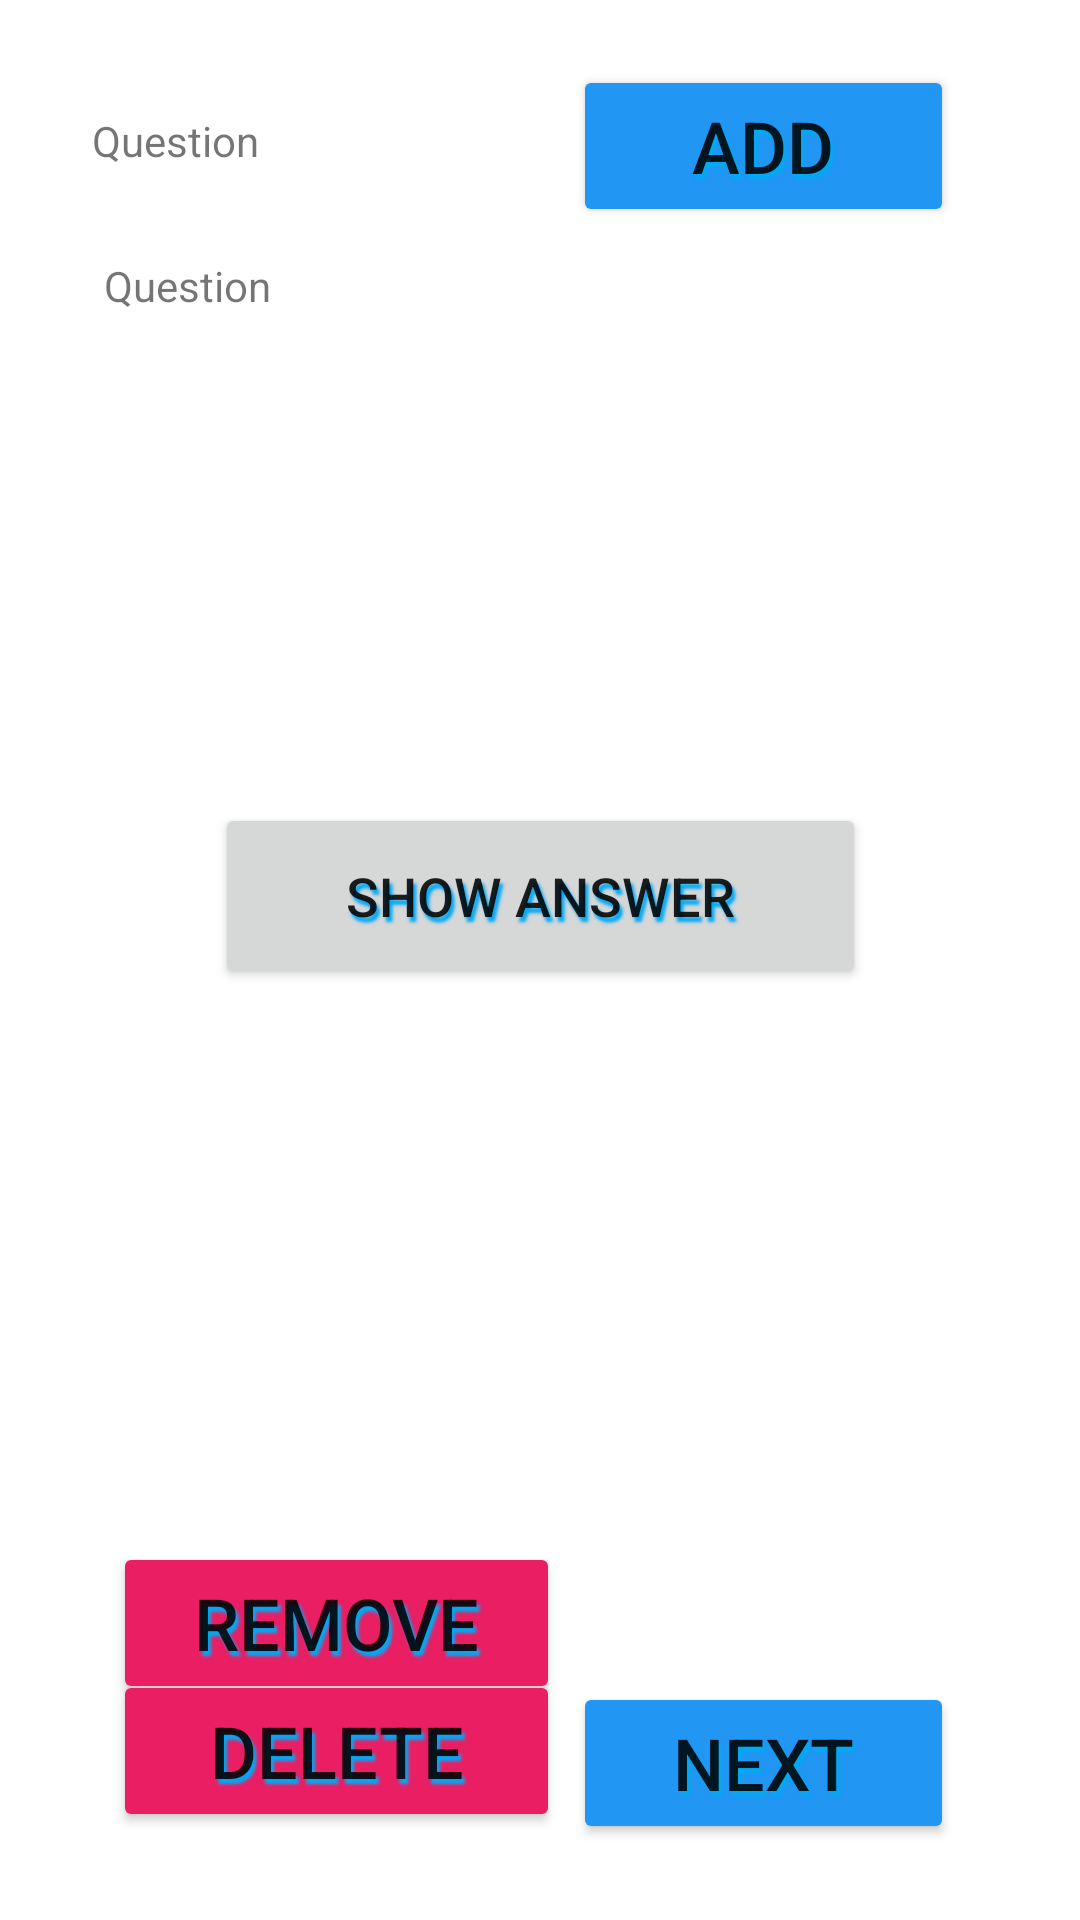

Android layout source for this screen:
<!-- AndroidManifest.xml: application theme Theme.YourAnki -->
<!-- res/layout/activity_anki_details.xml -->
<?xml version="1.0" encoding="utf-8"?>
<androidx.constraintlayout.widget.ConstraintLayout xmlns:android="http://schemas.android.com/apk/res/android"
    xmlns:app="http://schemas.android.com/apk/res-auto"
    xmlns:tools="http://schemas.android.com/tools"
    android:layout_width="match_parent"
    android:layout_height="match_parent"
    android:outlineSpotShadowColor="#B14040"
    tools:context=".activity.AnkiDetails">

    <TextView
        android:id="@+id/questionText"
        android:layout_width="wrap_content"
        android:layout_height="wrap_content"
        android:text="Question"
        app:layout_constraintBottom_toBottomOf="parent"
        app:layout_constraintHorizontal_bias="0.101"
        app:layout_constraintLeft_toLeftOf="parent"
        app:layout_constraintRight_toRightOf="parent"
        app:layout_constraintTop_toTopOf="parent"
        app:layout_constraintVertical_bias="0.06" />

    <TextView
        android:id="@+id/ankiDetailQuestion"
        android:layout_width="291dp"
        android:layout_height="161dp"
        android:text="Question"
        app:layout_constraintBottom_toBottomOf="parent"
        app:layout_constraintEnd_toEndOf="parent"
        app:layout_constraintHorizontal_bias="0.5"
        app:layout_constraintStart_toStartOf="parent"
        app:layout_constraintTop_toTopOf="parent"
        app:layout_constraintVertical_bias="0.179" />

    <TextView
        android:id="@+id/answerView"
        android:layout_width="291dp"
        android:layout_height="161dp"
        android:text=""
        app:layout_constraintBottom_toBottomOf="parent"
        app:layout_constraintEnd_toEndOf="parent"
        app:layout_constraintStart_toStartOf="parent"
        app:layout_constraintTop_toTopOf="parent"
        app:layout_constraintVertical_bias="0.703" />

    <Button
        android:id="@+id/showAnswer"
        android:layout_width="217dp"
        android:layout_height="62dp"
        android:shadowColor="#03A9F4"
        android:shadowDx="3"
        android:shadowDy="5"
        android:shadowRadius="2"
        android:text="Show answer"
        android:textSize="18sp"
        app:layout_constraintBottom_toBottomOf="parent"
        app:layout_constraintEnd_toEndOf="parent"
        app:layout_constraintStart_toStartOf="parent"
        app:layout_constraintTop_toTopOf="parent"
        app:layout_constraintVertical_bias="0.463" />

    <Button
        android:id="@+id/nextButton"
        android:layout_width="127dp"
        android:layout_height="54dp"
        android:backgroundTint="#2196F3"
        android:shadowColor="#03A9F4"
        android:shadowDx="3"
        android:shadowDy="5"
        android:shadowRadius="2"
        android:text="Next"
        android:textSize="24sp"
        app:layout_constraintBottom_toBottomOf="parent"
        app:layout_constraintEnd_toEndOf="parent"
        app:layout_constraintHorizontal_bias="0.82"
        app:layout_constraintStart_toStartOf="parent"
        app:layout_constraintTop_toTopOf="parent"
        app:layout_constraintVertical_bias="0.957" />

    <Button
        android:id="@+id/finishButton"
        android:layout_width="127dp"
        android:layout_height="54dp"
        android:backgroundTint="#2196F3"
        android:shadowColor="#03A9F4"
        android:shadowDx="3"
        android:shadowDy="5"
        android:shadowRadius="2"
        android:text="Finish"
        android:textSize="24sp"
        android:visibility="invisible"
        app:layout_constraintBottom_toBottomOf="parent"
        app:layout_constraintEnd_toEndOf="parent"
        app:layout_constraintHorizontal_bias="0.788"
        app:layout_constraintStart_toStartOf="parent"
        app:layout_constraintTop_toTopOf="parent"
        app:layout_constraintVertical_bias="0.957" />

    <Button
        android:id="@+id/removeButton"
        android:layout_width="149dp"
        android:layout_height="54dp"
        android:backgroundTint="#E91E63"
        android:shadowColor="#03A9F4"
        android:shadowDx="3"
        android:shadowDy="5"
        android:shadowRadius="2"
        android:text="remove"
        android:textSize="24sp"
        android:visibility="visible"
        app:layout_constraintBottom_toBottomOf="parent"
        app:layout_constraintEnd_toEndOf="parent"
        app:layout_constraintHorizontal_bias="0.179"
        app:layout_constraintStart_toStartOf="parent"
        app:layout_constraintTop_toTopOf="parent"
        app:layout_constraintVertical_bias="0.877" />

    <Button
        android:id="@+id/deleteButton"
        android:layout_width="149dp"
        android:layout_height="54dp"
        android:backgroundTint="#E91E63"
        android:shadowColor="#03A9F4"
        android:shadowDx="3"
        android:shadowDy="5"
        android:shadowRadius="2"
        android:text="delete"
        android:textSize="24sp"
        android:visibility="visible"
        app:layout_constraintBottom_toBottomOf="parent"
        app:layout_constraintEnd_toEndOf="parent"
        app:layout_constraintHorizontal_bias="0.179"
        app:layout_constraintStart_toStartOf="parent"
        app:layout_constraintTop_toTopOf="parent"
        app:layout_constraintVertical_bias="0.95" />

    <Button
        android:id="@+id/addAnkiButton"
        android:layout_width="127dp"
        android:layout_height="54dp"
        android:backgroundTint="#2196F3"
        android:shadowColor="#03A9F4"
        android:shadowDx="3"
        android:shadowDy="5"
        android:shadowRadius="2"
        android:text="add"
        android:textSize="24sp"
        app:layout_constraintBottom_toBottomOf="parent"
        app:layout_constraintEnd_toEndOf="parent"
        app:layout_constraintHorizontal_bias="0.82"
        app:layout_constraintStart_toStartOf="parent"
        app:layout_constraintTop_toTopOf="parent"
        app:layout_constraintVertical_bias="0.037" />


</androidx.constraintlayout.widget.ConstraintLayout>
<!-- resources referenced by this layout -->
<resources>
  <style name="Theme.YourAnki" parent="Theme.MaterialComponents.DayNight.DarkActionBar">
          
          <item name="colorPrimary">@color/purple_500</item>
          <item name="colorPrimaryVariant">@color/purple_700</item>
          <item name="colorOnPrimary">@color/white</item>
          
          <item name="colorSecondary">@color/teal_200</item>
          <item name="colorSecondaryVariant">@color/teal_700</item>
          <item name="colorOnSecondary">@color/black</item>
          
          <item name="android:statusBarColor" tools:targetApi="l">?attr/colorPrimaryVariant</item>
          
      </style>
  <!-- not gathered from this repository: default colours our renderer supplied (Android Studio template values) -->
  <color name="purple_500">#FF6200EE</color>
  <color name="purple_700">#FF3700B3</color>
  <color name="teal_200">#FF03DAC5</color>
  <color name="teal_700">#FF018786</color>
  <color name="black">#FF000000</color>
  <color name="white">#FFFFFFFF</color>
</resources>
